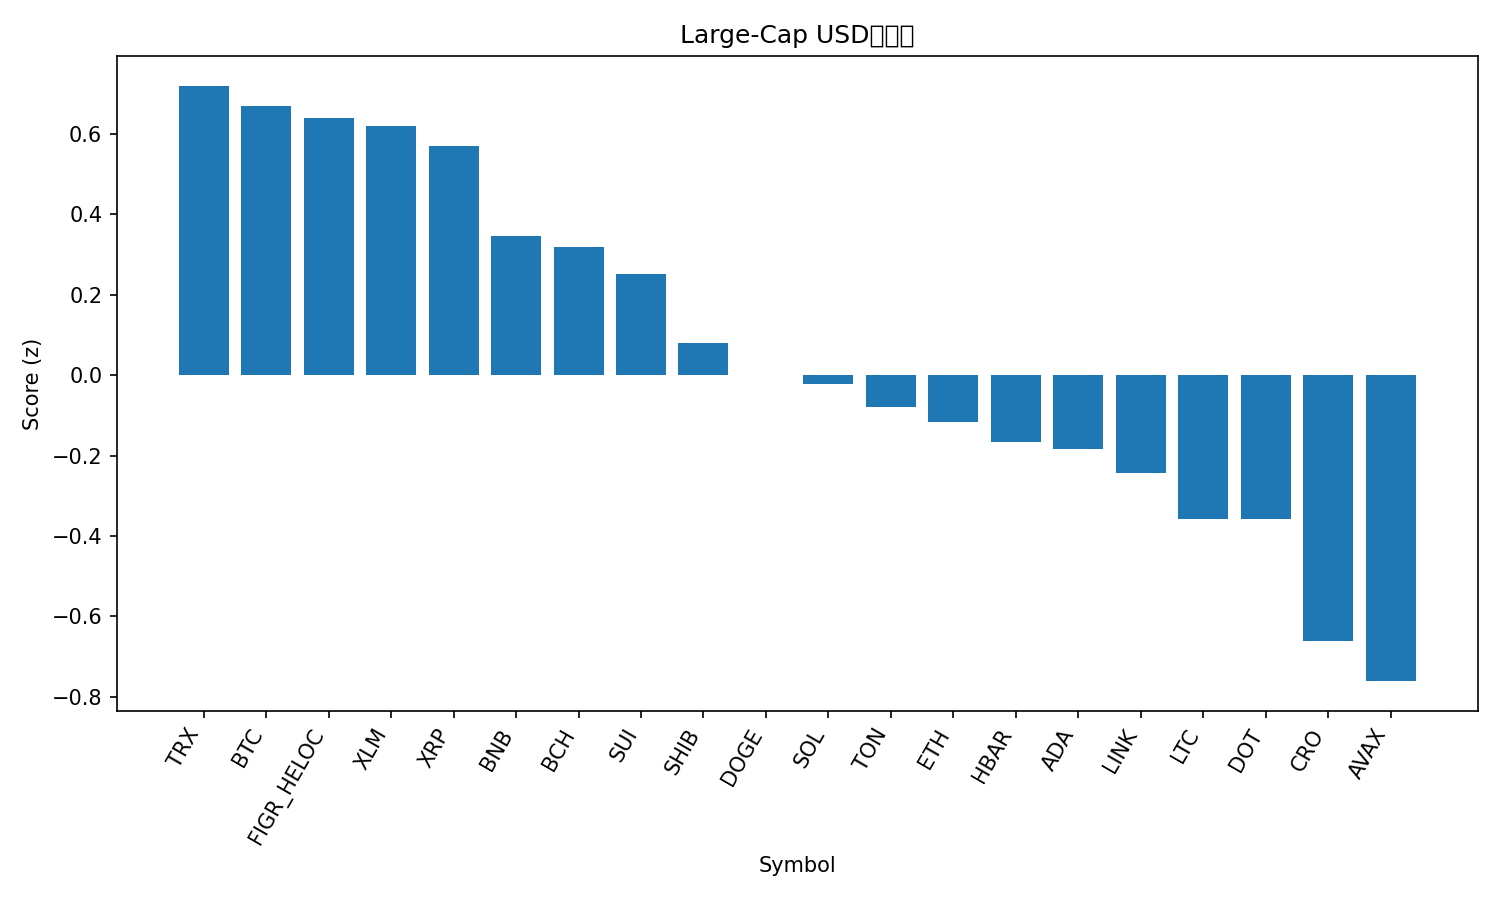

The file beside this chart, header and first rows:
rank, name, symbol, price, pct_1h, pct_24h, pct_7d, pct_1h_vs_btc, pct_24h_vs_btc, pct_7d_vs_btc, market_cap_rank, market_cap, volume_usd, score
1, TRON, TRX, 0.3384, -0.01323, 0.6296, -1.616, 0.1248, -0.398, 0.9429, 10, 32040724175, 587416010, 0.7196
2, Bitcoin, BTC, 113240, -0.138, 1.028, -2.559, 0.0, 0.0, 0.0, 1, 2256393422811, 46025563572, 0.6699
3, Figure Heloc, FIGR_HELOC, 0.9999, 0.0, 0.2855, -1.895, 0.138, -0.7421, 0.664, 18, 12628967367, 157323549, 0.6401
4, Stellar, XLM, 0.3744, -0.2891, 2.312, -5.91, -0.1511, 1.284, -3.351, 21, 11939243555, 201672888, 0.6206
5, XRP, XRP, 2.93, -0.5619, 3.477, -5.217, -0.4239, 2.449, -2.658, 3, 175125850415, 5928573096, 0.5705
6, BNB, BNB, 1017, -0.2524, -0.06787, 2.605, -0.1144, -1.096, 5.164, 5, 141575046790, 2199097885, 0.3466
7, Bitcoin Cash, BCH, 556.1, 0.08379, -0.2863, -10.83, 0.2218, -1.314, -8.269, 22, 11081656107, 252455287, 0.3194
8, Sui, SUI, 3.36, -0.1498, 0.7797, -11.24, -0.01177, -0.2479, -8.684, 20, 11979262644, 1034790968, 0.2518
9, Shiba Inu, SHIB, 1.213e-05, -0.2392, 0.3091, -8.926, -0.1012, -0.7185, -6.368, 31, 7147691925, 176833330, 0.07952
10, Dogecoin, DOGE, 0.2408, -0.3173, 1.154, -14.8, -0.1793, 0.1268, -12.24, 8, 36369187726, 3199687804, 0.0004593
11, Solana, SOL, 211.7, 0.06822, -1.413, -12.34, 0.2062, -2.44, -9.783, 6, 115023412499, 8428634757, -0.02215
12, Toncoin, TON, 2.82, -0.2951, 0.1657, -10.22, -0.1571, -0.862, -7.66, 30, 7170851590, 106385583, -0.07821
13, Ethereum, ETH, 4148, -0.2642, -0.573, -8.488, -0.1262, -1.601, -5.929, 2, 501038624245, 29055617909, -0.1167
14, Hedera, HBAR, 0.2213, -0.5176, 0.7288, -7.773, -0.3796, -0.2988, -5.214, 25, 9382678851, 188040395, -0.1667
15, Cardano, ADA, 0.8129, -0.4012, 0.4036, -10.79, -0.2632, -0.6241, -8.228, 11, 29689701633, 950146165, -0.1833
16, Chainlink, LINK, 21.6, -0.4, -0.0475, -9.111, -0.262, -1.075, -6.553, 13, 14649492722, 822784325, -0.2425
17, Litecoin, LTC, 105.6, -0.3974, -0.5739, -8.588, -0.2594, -1.602, -6.029, 28, 8067015821, 528034025, -0.357
18, Polkadot, DOT, 3.99, -0.5565, 0.2096, -7.868, -0.4185, -0.8181, -5.309, 35, 6072742731, 260676392, -0.3573
19, Cronos, CRO, 0.2003, -0.005942, -2.936, -16.2, 0.1321, -3.964, -13.64, 32, 6970929952, 63721953, -0.6612
20, Avalanche, AVAX, 32.38, -0.4404, -3.995, 7.598, -0.3024, -5.023, 10.16, 17, 13676626245, 1336213099, -0.761
21, Hyperliquid, HYPE, 45.56, -1.233, 1.653, -19.93, -1.095, 0.625, -17.37, 19, 12337827319, 822677572, -1.333
